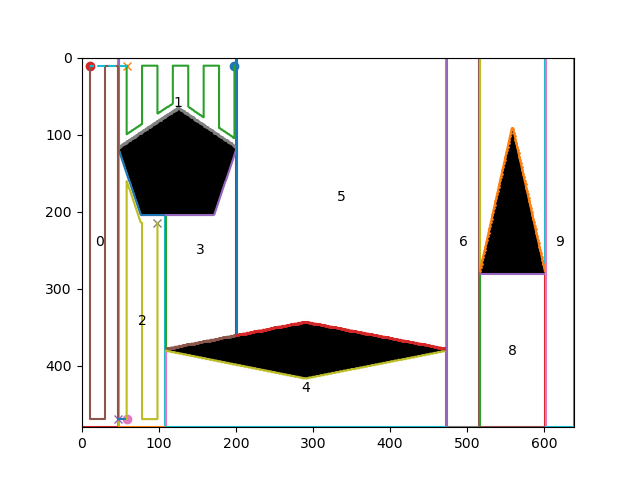

The table this chart was drawn from, first rows:
12.375, 0.46875, 0
12.38, 4.875, 0
12.31, 4.875, 0
12.25, 4.828, 0
12.19, 4.781, 0
12.12, 4.734, 0
12.06, 4.734, 0
12.0, 4.688, 0
11.94, 4.641, 0
11.88, 4.641, 0
11.81, 4.594, 0
11.75, 4.547, 0
11.69, 4.547, 0
11.62, 4.5, 0
11.56, 4.453, 0
11.5, 4.453, 0
11.44, 4.406, 0
11.38, 4.359, 0
11.31, 4.359, 0
11.25, 4.312, 0
11.19, 4.266, 0
11.12, 4.266, 0
11.12, 4.266, 3.142
11.12, 0.4688, 3.142
11.06, 0.4688, 3.142
11.0, 0.4688, 3.142
10.94, 0.4688, 3.142
10.88, 0.4688, 3.142
10.81, 0.4688, 3.142
10.75, 0.4688, 3.142
10.69, 0.4688, 3.142
10.62, 0.4688, 3.142
10.56, 0.4688, 3.142
10.5, 0.4688, 3.142
10.44, 0.4688, 3.142
10.38, 0.4688, 3.142
10.31, 0.4688, 3.142
10.25, 0.4688, 3.142
10.19, 0.4688, 3.142
10.12, 0.4688, 3.142
10.06, 0.4688, 3.142
10.0, 0.4688, 3.142
9.938, 0.4688, 3.142
9.875, 0.4688, 3.142
9.875, 0.4688, 0
9.875, 3.609, 0
9.812, 3.562, 0
9.75, 3.562, 0
9.688, 3.516, 0
9.625, 3.469, 0
9.562, 3.469, 0
9.5, 3.422, 0
9.438, 3.375, 0
9.375, 3.375, 0
9.312, 3.328, 0
9.25, 3.281, 0
9.188, 3.281, 0
9.125, 3.234, 0
9.062, 3.188, 0
9.0, 3.141, 0
8.938, 3.141, 0
... 184 more rows
